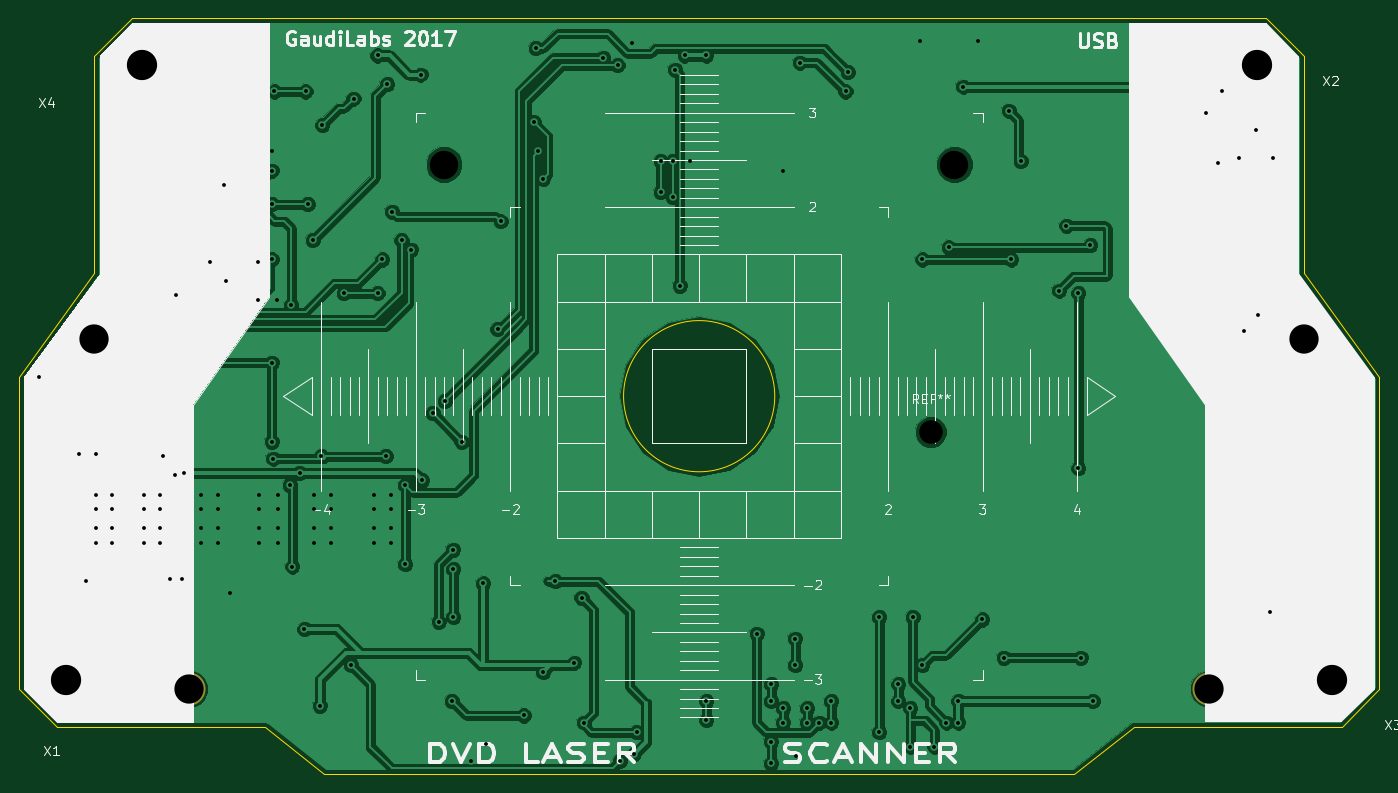
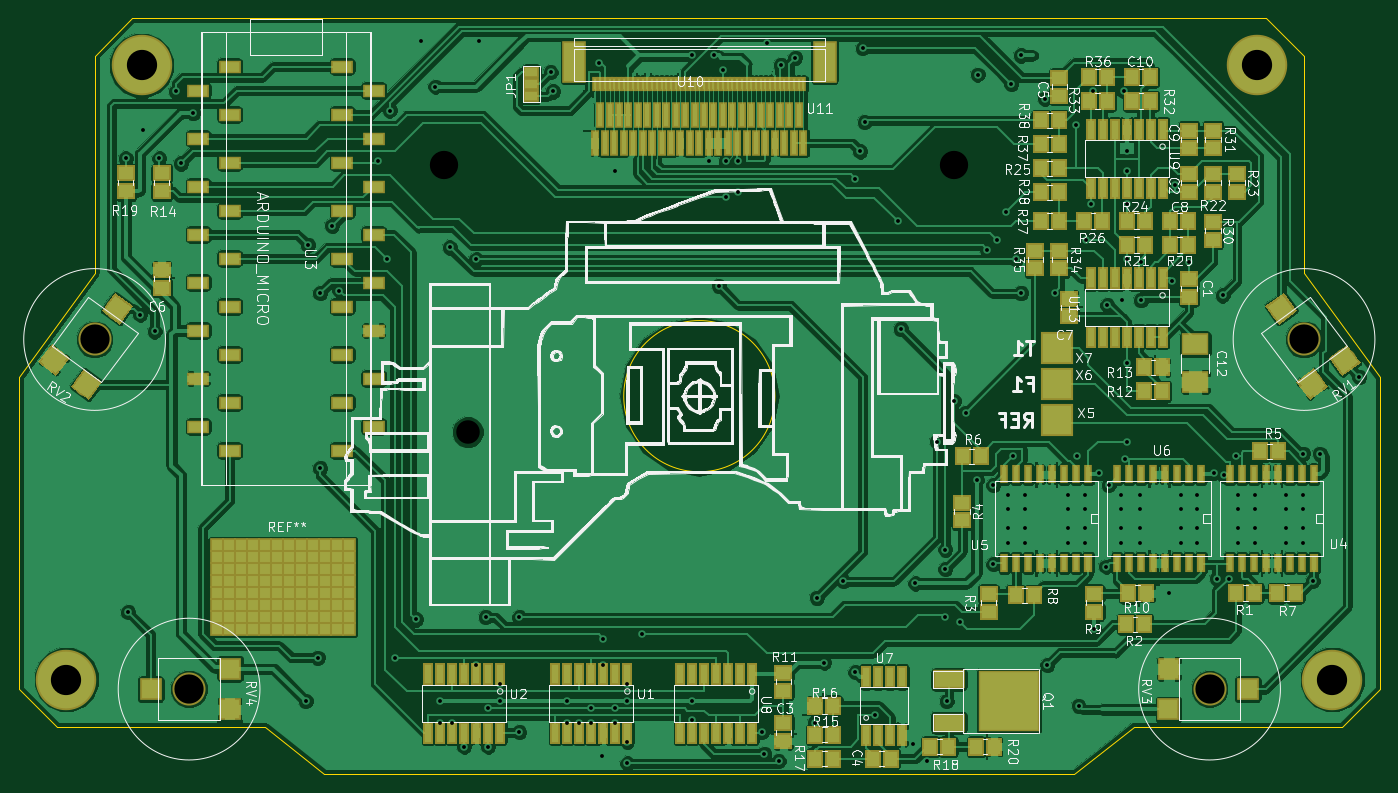
Circuit board: 10 layer files. Board 144.0 x 80.0 mm.
- bottom_copper: DVDLaserScanner-B.Cu.gbr (309043 bytes)
- bottom_mask: DVDLaserScanner-B.Mask.gbr (14058 bytes)
- paste: DVDLaserScanner-B.Paste.gbr (13785 bytes)
- bottom_silk: DVDLaserScanner-B.SilkS.gbr (137078 bytes)
- outline: DVDLaserScanner-Edge.Cuts.gbr (1411 bytes)
- top_copper: DVDLaserScanner-F.Cu.gbr (150007 bytes)
- top_mask: DVDLaserScanner-F.Mask.gbr (1065 bytes)
- paste: DVDLaserScanner-F.Paste.gbr (812 bytes)
- top_silk: DVDLaserScanner-F.SilkS.gbr (29313 bytes)
- drill: DVDLaserScanner.drl (2804 bytes)

=== bottom_copper: DVDLaserScanner-B.Cu.gbr (309043 bytes, source omitted) ===
=== bottom_mask: DVDLaserScanner-B.Mask.gbr (14058 bytes, source omitted) ===
=== paste: DVDLaserScanner-B.Paste.gbr (13785 bytes, source omitted) ===
=== bottom_silk: DVDLaserScanner-B.SilkS.gbr (137078 bytes, source omitted) ===
=== outline: DVDLaserScanner-Edge.Cuts.gbr ===
G04 #@! TF.GenerationSoftware,KiCad,Pcbnew,no-vcs-found-ddec803~58~ubuntu14.04.1*
G04 #@! TF.CreationDate,2017-06-12T14:50:18+02:00*
G04 #@! TF.ProjectId,DVDLaserScanner,4456444C617365725363616E6E65722E,rev?*
G04 #@! TF.FileFunction,Profile,NP*
%FSLAX46Y46*%
G04 Gerber Fmt 4.6, Leading zero omitted, Abs format (unit mm)*
G04 Created by KiCad (PCBNEW no-vcs-found-ddec803~58~ubuntu14.04.1) date Mon Jun 12 14:50:18 2017*
%MOMM*%
%LPD*%
G01*
G04 APERTURE LIST*
%ADD10C,0.100000*%
%ADD11C,0.150000*%
G04 APERTURE END LIST*
D10*
D11*
X31000000Y-67000000D02*
X23000000Y-78000000D01*
X159000000Y-67000000D02*
X167000000Y-78000000D01*
X103000000Y-80000000D02*
G75*
G03X103000000Y-80000000I-8000000J0D01*
G01*
X134700000Y-120000000D02*
X55300000Y-120000000D01*
X167000000Y-111000000D02*
X163000000Y-115000000D01*
X23000000Y-111000000D02*
X27000000Y-115000000D01*
X31000000Y-44000000D02*
X35000000Y-40000000D01*
X159000000Y-44000000D02*
X155000000Y-40000000D01*
X49000000Y-115000000D02*
X55300000Y-120000000D01*
X27000000Y-115000000D02*
X49000000Y-115000000D01*
X23000000Y-78000000D02*
X23000000Y-111000000D01*
X31000000Y-44000000D02*
X31000000Y-67000000D01*
X141000000Y-115000000D02*
X134700000Y-120000000D01*
X163000000Y-115000000D02*
X141000000Y-115000000D01*
X167000000Y-78000000D02*
X167000000Y-111000000D01*
X159000000Y-44000000D02*
X159000000Y-67000000D01*
X35000000Y-40000000D02*
X155000000Y-40000000D01*
M02*

=== top_copper: DVDLaserScanner-F.Cu.gbr (150007 bytes, source omitted) ===
=== top_mask: DVDLaserScanner-F.Mask.gbr ===
G04 #@! TF.GenerationSoftware,KiCad,Pcbnew,no-vcs-found-ddec803~58~ubuntu14.04.1*
G04 #@! TF.CreationDate,2017-06-12T14:50:18+02:00*
G04 #@! TF.ProjectId,DVDLaserScanner,4456444C617365725363616E6E65722E,rev?*
G04 #@! TF.FileFunction,Soldermask,Top*
G04 #@! TF.FilePolarity,Negative*
%FSLAX46Y46*%
G04 Gerber Fmt 4.6, Leading zero omitted, Abs format (unit mm)*
G04 Created by KiCad (PCBNEW no-vcs-found-ddec803~58~ubuntu14.04.1) date Mon Jun 12 14:50:18 2017*
%MOMM*%
%LPD*%
G01*
G04 APERTURE LIST*
%ADD10C,0.100000*%
%ADD11C,3.500000*%
%ADD12C,6.400000*%
%ADD13R,1.900000X1.695400*%
%ADD14R,2.500000X1.800000*%
G04 APERTURE END LIST*
D10*
D11*
X149000000Y-111000000D03*
X41000000Y-111000000D03*
X159000000Y-74000000D03*
X31000000Y-74000000D03*
D12*
X28000000Y-110000000D03*
X154000000Y-45000000D03*
X162000000Y-110000000D03*
X36000000Y-45000000D03*
D13*
X151892000Y-51856600D03*
X151892000Y-53756600D03*
X155702000Y-51856600D03*
X155702000Y-53756600D03*
D14*
X163000000Y-89750000D03*
X163000000Y-94250000D03*
X153000000Y-89750000D03*
X153000000Y-94250000D03*
M02*

=== paste: DVDLaserScanner-F.Paste.gbr ===
G04 #@! TF.GenerationSoftware,KiCad,Pcbnew,no-vcs-found-ddec803~58~ubuntu14.04.1*
G04 #@! TF.CreationDate,2017-06-12T14:50:18+02:00*
G04 #@! TF.ProjectId,DVDLaserScanner,4456444C617365725363616E6E65722E,rev?*
G04 #@! TF.FileFunction,Paste,Top*
G04 #@! TF.FilePolarity,Positive*
%FSLAX46Y46*%
G04 Gerber Fmt 4.6, Leading zero omitted, Abs format (unit mm)*
G04 Created by KiCad (PCBNEW no-vcs-found-ddec803~58~ubuntu14.04.1) date Mon Jun 12 14:50:18 2017*
%MOMM*%
%LPD*%
G01*
G04 APERTURE LIST*
%ADD10C,0.100000*%
%ADD11R,1.500000X1.295400*%
%ADD12R,2.100000X1.400000*%
G04 APERTURE END LIST*
D10*
D11*
X151892000Y-51856600D03*
X151892000Y-53756600D03*
X155702000Y-51856600D03*
X155702000Y-53756600D03*
D12*
X163000000Y-89750000D03*
X163000000Y-94250000D03*
X153000000Y-89750000D03*
X153000000Y-94250000D03*
M02*

=== top_silk: DVDLaserScanner-F.SilkS.gbr (29313 bytes, source omitted) ===
=== drill: DVDLaserScanner.drl ===
M48
;DRILL file {KiCad no-vcs-found-ddec803~58~ubuntu14.04.1} date Mon Jun 12 14:50:20 2017
;FORMAT={-:-/ absolute / inch / decimal}
FMAT,2
INCH,TZ
T1C0.016
T2C0.098
T3C0.118
T4C0.122
T5C0.126
%
G90
G05
M72
T1
X0.99Y-3.07
X1.155Y-3.39
X1.185Y-3.92
X1.225Y-3.39
X1.225Y-3.56
X1.225Y-3.62
X1.225Y-3.7
X1.225Y-3.76
X1.295Y-3.56
X1.295Y-3.62
X1.295Y-3.7
X1.295Y-3.76
X1.425Y-3.56
X1.425Y-3.62
X1.425Y-3.7
X1.425Y-3.76
X1.495Y-3.56
X1.495Y-3.62
X1.495Y-3.7
X1.495Y-3.76
X1.505Y-3.4
X1.535Y-3.91
X1.555Y-3.48
X1.56Y-2.73
X1.585Y-3.91
X1.595Y-3.47
X1.665Y-3.56
X1.665Y-3.62
X1.665Y-3.7
X1.665Y-3.76
X1.7Y-2.59
X1.735Y-3.56
X1.735Y-3.62
X1.735Y-3.7
X1.735Y-3.76
X1.76Y-2.27
X1.77Y-2.67
X1.785Y-3.97
X1.9Y-2.59
X1.9Y-2.75
X1.905Y-3.56
X1.905Y-3.62
X1.905Y-3.7
X1.905Y-3.76
X1.96Y-2.13
X1.96Y-2.21
X1.96Y-2.35
X1.96Y-2.58
X1.96Y-3.01
X1.96Y-3.34
X1.965Y-3.41
X1.97Y-1.88
X1.98Y-2.75
X1.985Y-3.56
X1.985Y-3.62
X1.985Y-3.7
X1.985Y-3.76
X2.035Y-3.52
X2.04Y-2.77
X2.045Y-3.86
X2.075Y-3.47
X2.095Y-4.12
X2.1Y-1.88
X2.11Y-2.35
X2.13Y-2.5
X2.135Y-3.56
X2.135Y-3.62
X2.135Y-3.7
X2.135Y-3.76
X2.16Y-4.44
X2.165Y-3.4
X2.17Y-2.02
X2.205Y-3.56
X2.205Y-3.62
X2.205Y-3.7
X2.205Y-3.76
X2.26Y-2.72
X2.29Y-4.27
X2.3Y-1.91
X2.385Y-3.56
X2.385Y-3.62
X2.385Y-3.7
X2.385Y-3.76
X2.4Y-1.73
X2.4Y-2.72
X2.42Y-2.58
X2.435Y-3.4
X2.44Y-1.85
X2.455Y-3.56
X2.455Y-3.62
X2.455Y-3.7
X2.455Y-3.76
X2.4606Y-2.3819
X2.5Y-2.5
X2.515Y-3.52
X2.515Y-3.85
X2.54Y-2.54
X2.58Y-1.81
X2.585Y-3.5
X2.63Y-3.22
X2.655Y-4.09
X2.68Y-3.17
X2.71Y-4.42
X2.715Y-3.79
X2.715Y-3.87
X2.715Y-4.07
X2.75Y-3.34
X2.79Y-4.67
X2.84Y-3.93
X2.85Y-4.6
X2.9Y-2.87
X2.9134Y-2.4213
X3.01Y-4.48
X3.0512Y-2.0079
X3.06Y-1.7
X3.07Y-2.13
X3.09Y-4.3
X3.0906Y-2.2441
X3.14Y-3.92
X3.22Y-4.26
X3.25Y-3.99
X3.26Y-4.51
X3.34Y-1.74
X3.4Y-1.77
X3.41Y-4.67
X3.46Y-1.68
X3.47Y-4.64
X3.48Y-4.55
X3.58Y-2.17
X3.58Y-2.3
X3.63Y-2.17
X3.63Y-2.32
X3.64Y-1.79
X3.66Y-2.69
X3.68Y-1.73
X3.7Y-2.17
X3.77Y-1.73
X3.77Y-4.42
X3.77Y-4.5
X3.98Y-4.14
X4.04Y-4.35
X4.04Y-4.42
X4.04Y-4.59
X4.04Y-4.68
X4.09Y-2.21
X4.09Y-4.45
X4.09Y-4.51
X4.14Y-4.16
X4.14Y-4.27
X4.145Y-4.65
X4.16Y-1.76
X4.19Y-4.45
X4.19Y-4.51
X4.24Y-4.51
X4.29Y-4.42
X4.29Y-4.51
X4.35Y-1.88
X4.36Y-1.8
X4.49Y-4.07
X4.49Y-4.55
X4.57Y-4.35
X4.57Y-4.42
X4.62Y-4.45
X4.62Y-4.61
X4.63Y-4.07
X4.66Y-1.67
X4.67Y-2.58
X4.67Y-4.27
X4.72Y-4.61
X4.77Y-4.51
X4.78Y-2.53
X4.82Y-4.42
X4.82Y-4.51
X4.84Y-1.86
X4.9Y-1.67
X4.92Y-4.08
X5.01Y-4.24
X5.03Y-1.96
X5.04Y-2.58
X5.08Y-2.17
X5.24Y-2.71
X5.27Y-2.44
X5.32Y-2.72
X5.32Y-3.45
X5.33Y-4.24
X5.37Y-2.52
X5.38Y-4.42
X5.85Y-1.97
X5.9Y-2.18
X5.92Y-1.88
X5.99Y-2.159
X6.01Y-2.88
X6.06Y-2.039
X6.07Y-2.81
X6.12Y-4.05
X6.13Y-2.159
T2
X4.7047Y-3.3
T3
X2.6772Y-2.185
X4.8031Y-2.185
T4
X1.6142Y-4.3701
X5.8661Y-4.3701
X6.2598Y-2.9134
X1.2205Y-2.9134
T5
X6.063Y-1.7717
X6.378Y-4.3307
X1.1024Y-4.3307
X1.4173Y-1.7717
T0
M30
